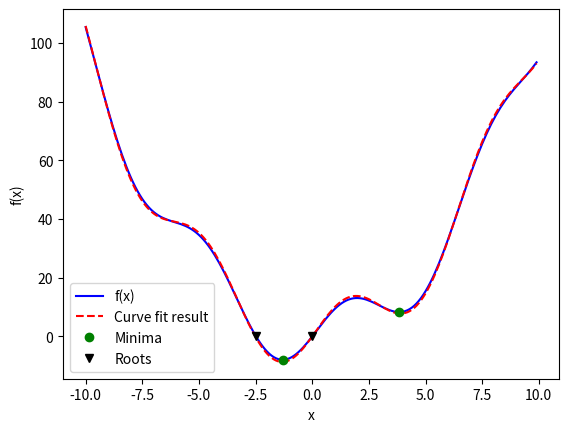

This chart was generated by the following Python code:
import numpy as np
from scipy import optimize
import matplotlib.pyplot as plt

x = np.arange(-10, 10, 0.1)
def f(x):
    return x**2 + 10*np.sin(x)


grid = (-10, 10, 0.1)
xmin_global = optimize.brute(f, (grid,))
xmin_local = optimize.fminbound(f, 0, 10)
root = optimize.fsolve(f, 1)  # our initial guess is 1
root2 = optimize.fsolve(f, -2.5)

xdata = np.linspace(-10, 10, num=20)
np.random.seed(1234)
ydata = f(xdata) + np.random.randn(xdata.size)

def f2(x, a, b):
    return a*x**2 + b*np.sin(x)

guess = [2, 2]
params, params_covariance = optimize.curve_fit(f2, xdata, ydata, guess)


fig = plt.figure()
ax = fig.add_subplot(111)
ax.plot(x, f(x), 'b-', label="f(x)")
ax.plot(x, f2(x, *params), 'r--', label="Curve fit result")
xmins = np.array([xmin_global[0], xmin_local])
ax.plot(xmins, f(xmins), 'go', label="Minima")
roots = np.array([root, root2])
ax.plot(roots, f(roots), 'kv', label="Roots")
ax.legend()
ax.set_xlabel('x')
ax.set_ylabel('f(x)')
